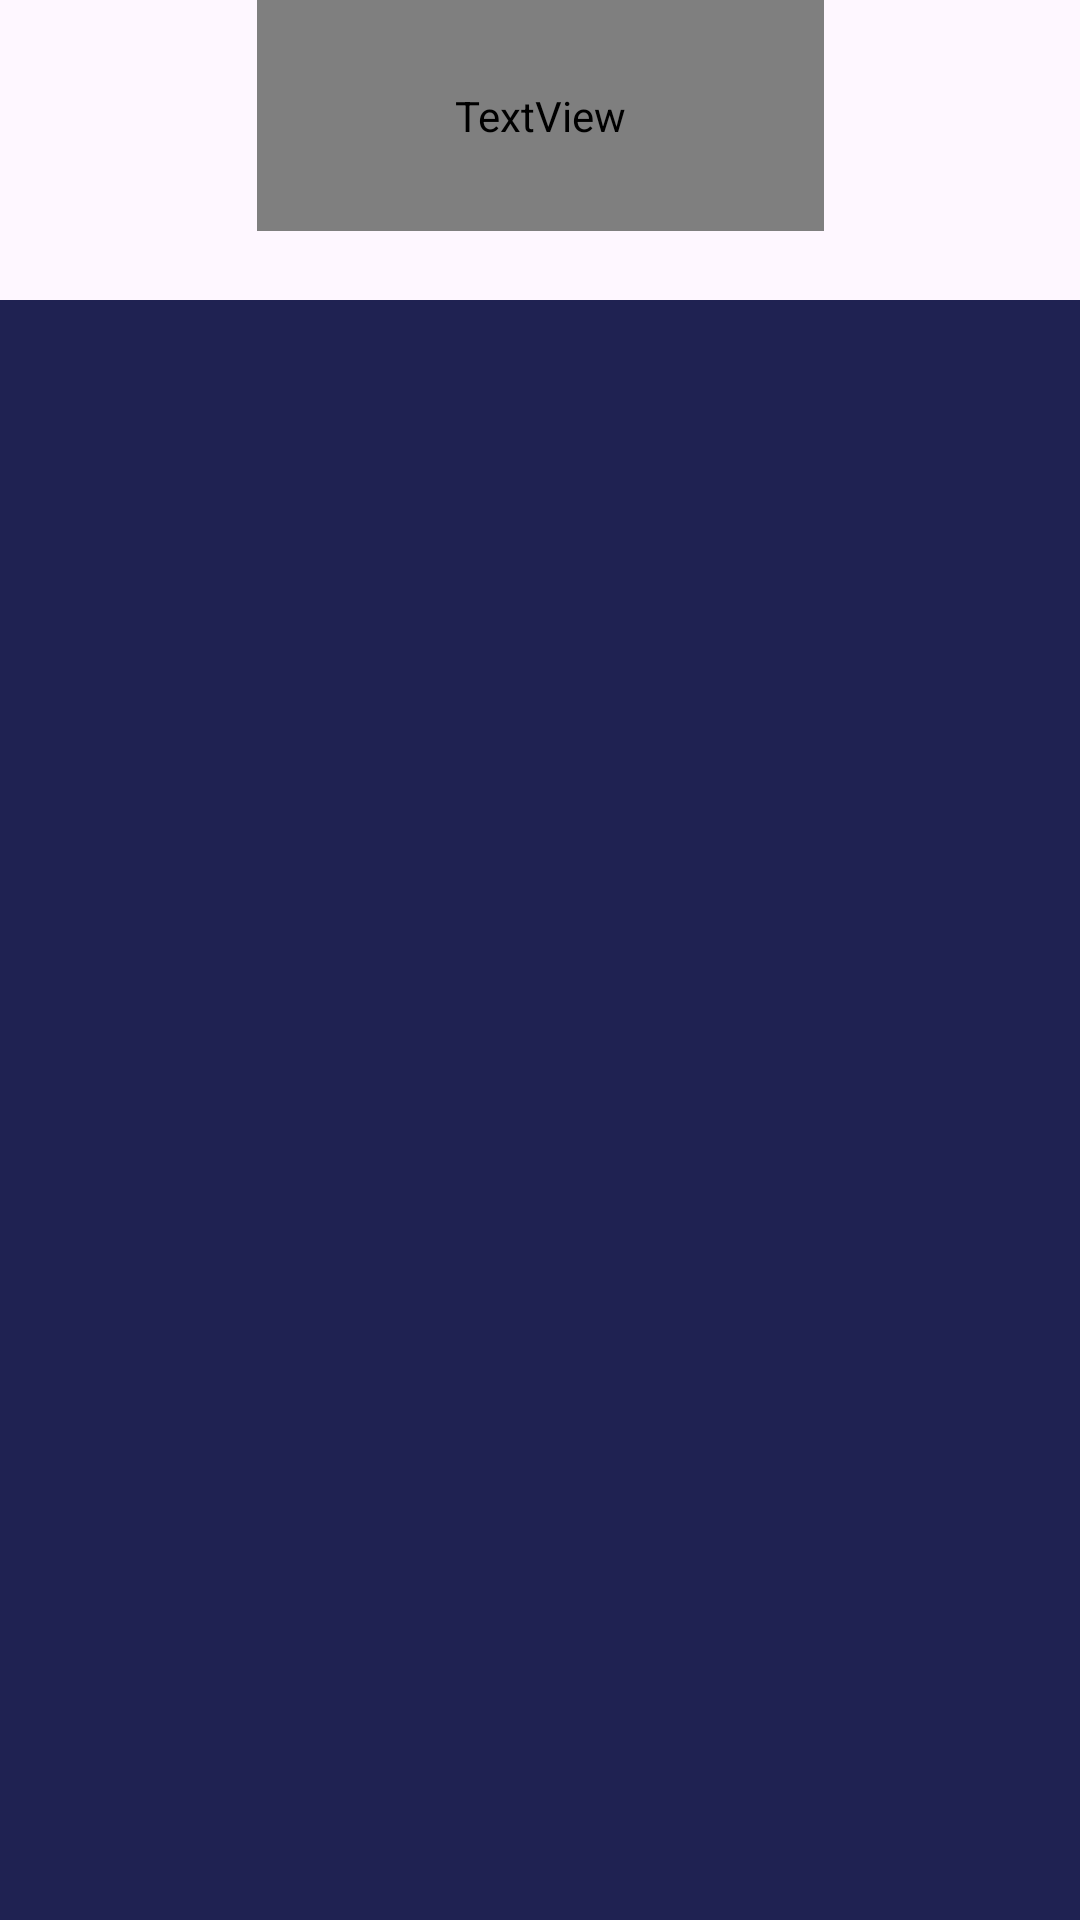

The Android layout XML behind this screen, and the referenced resources:
<!-- AndroidManifest.xml: application theme Theme.TestApp -->
<!-- res/layout/activity_car_select.xml -->
<?xml version="1.0" encoding="utf-8"?>
<RelativeLayout xmlns:android="http://schemas.android.com/apk/res/android"
    xmlns:app="http://schemas.android.com/apk/res-auto"
    xmlns:tools="http://schemas.android.com/tools"
    android:layout_width="match_parent"
    android:layout_height="match_parent"
    tools:context=".CarSelectActivity">
    <androidx.recyclerview.widget.RecyclerView

        android:layout_width="match_parent"
        android:layout_height="match_parent"
        android:id="@+id/recycleView"
        android:background="@color/Welspun"
        android:scrollbars="vertical"
        android:layout_marginTop="100dp"
        android:backgroundTint="@color/Welspun"
        />
    <androidx.constraintlayout.widget.ConstraintLayout
        android:layout_width="match_parent"
        android:layout_height="match_parent"
        tools:context=".HomeActivity">

        <TextView
            android:id="@+id/textView3"
            android:layout_width="189dp"
            android:layout_height="77dp"
            android:fontFamily="@font/gothic"
            android:gravity="center"
            android:text="Select Car"
            android:textColor="@color/Welspun"
            android:textSize="30sp"

            app:layout_constraintEnd_toEndOf="parent"
            app:layout_constraintStart_toStartOf="parent"

            app:layout_constraintTop_toTopOf="parent" />

    </androidx.constraintlayout.widget.ConstraintLayout>


</RelativeLayout>
<!-- resources referenced by this layout -->
<resources>
  <color name="Welspun">#1f2252</color>
  <style name="Theme.TestApp" parent="Base.Theme.TestApp">
          <item name="android:windowLightStatusBar">true</item>
  
  
       </style>
  <style name="Base.Theme.TestApp" parent="Theme.Material3.DayNight.NoActionBar">
          
          
          <item name="android:windowLightStatusBar">true</item>
      </style>
</resources>
